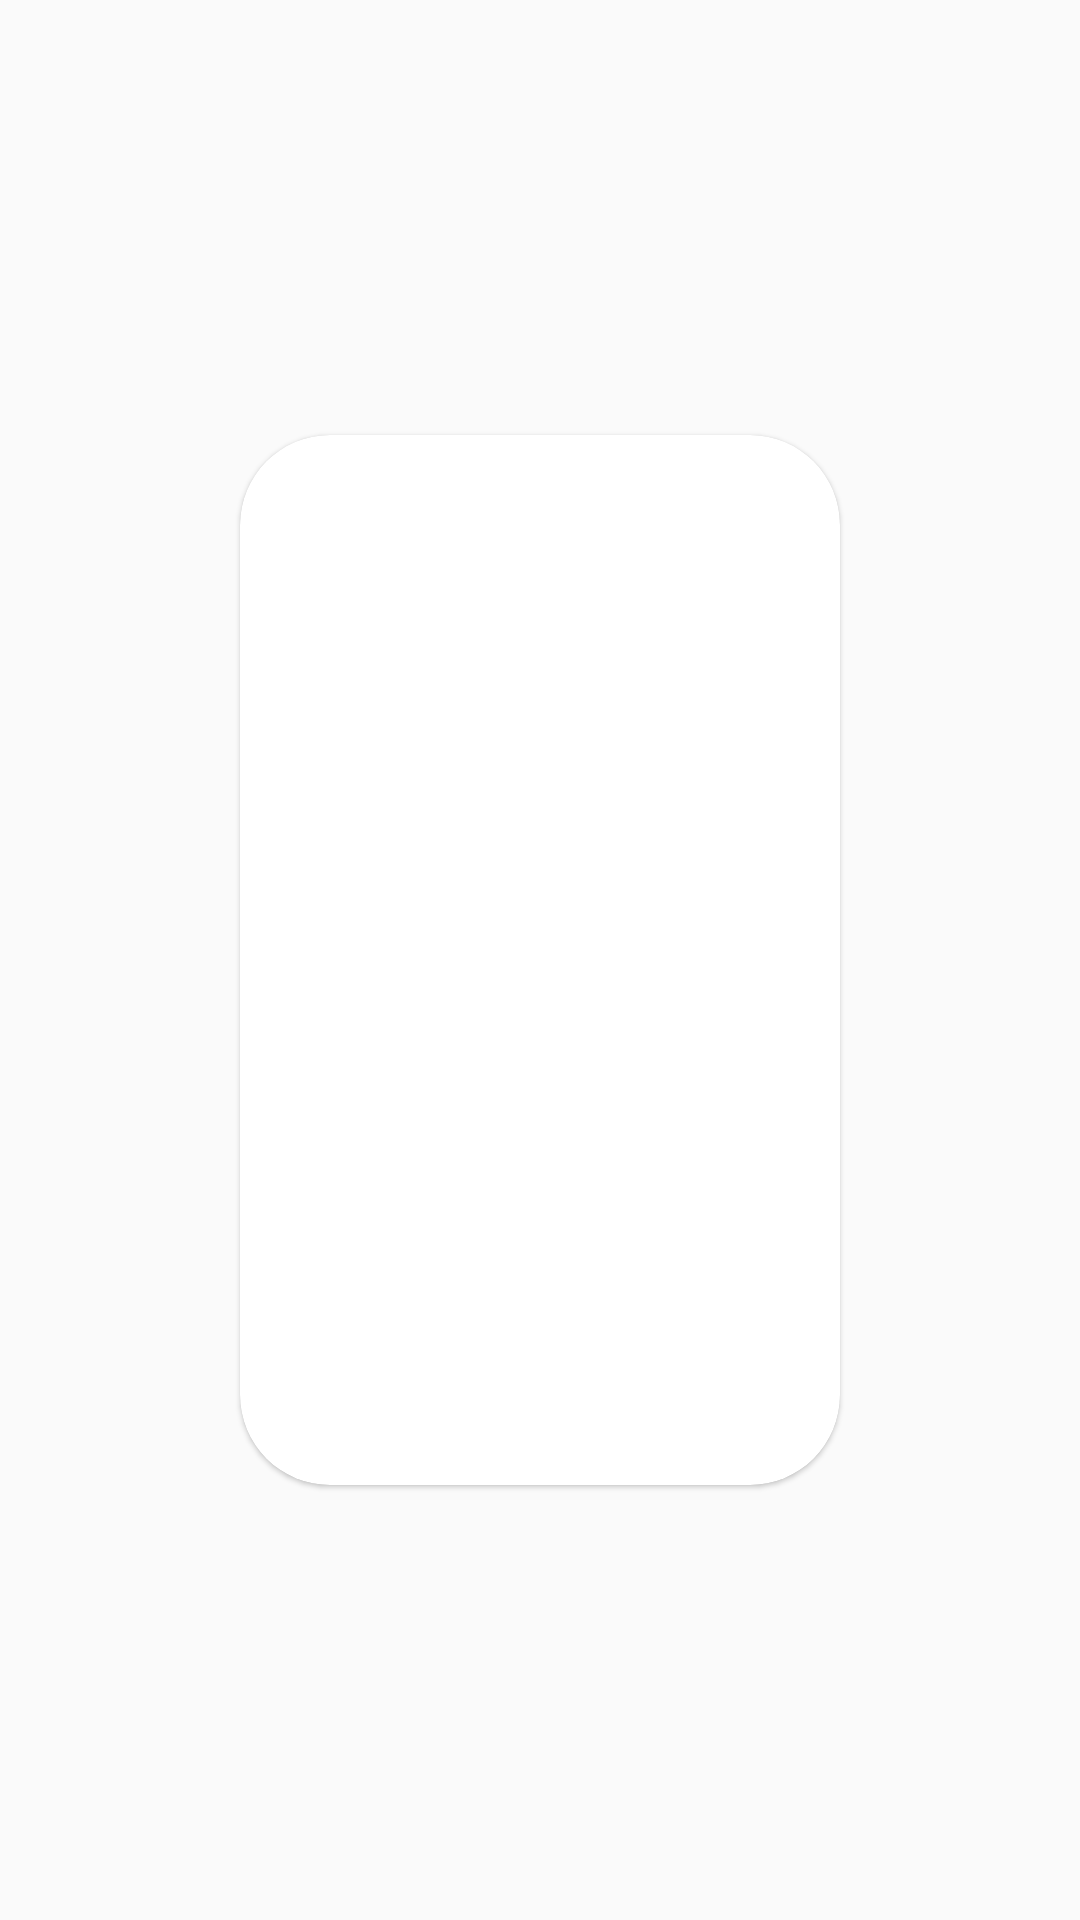

Reconstruct the res/layout file that produces this screen, plus the resources it refers to.
<!-- AndroidManifest.xml: application theme Theme.BookReader -->
<!-- res/layout/pager_book.xml -->
<?xml version="1.0" encoding="utf-8"?>
<layout xmlns:android="http://schemas.android.com/apk/res/android"
    xmlns:app="http://schemas.android.com/apk/res-auto">

    <data>

        <variable
            name="book"
            type="com.example.bookreader.data.models.LocalBook" />
    </data>

    <androidx.constraintlayout.widget.ConstraintLayout
        android:layout_width="match_parent"
        android:layout_height="match_parent">

        <com.google.android.material.card.MaterialCardView

            android:id="@+id/recListBook"
            android:layout_width="wrap_content"
            android:layout_height="wrap_content"
            android:layout_margin="@dimen/margin_12"
            android:elevation="@dimen/elevation_25"
            app:cardCornerRadius="@dimen/radius_30"
            app:layout_constraintBottom_toBottomOf="parent"
            app:layout_constraintEnd_toEndOf="parent"
            app:layout_constraintStart_toStartOf="parent"
            app:layout_constraintTop_toTopOf="parent">

            <androidx.constraintlayout.widget.ConstraintLayout
                android:layout_width="wrap_content"
                android:layout_height="wrap_content">

                <ImageView
                    app:layout_constraintStart_toStartOf="parent"
                    app:layout_constraintTop_toTopOf="parent"
                    app:layout_constraintBottom_toBottomOf="parent"
                    app:layout_constraintEnd_toEndOf="parent"
                    android:id="@+id/pagerIG"
                    android:layout_width="@dimen/width_200dp"
                    android:layout_height="@dimen/height_350"
                    android:contentDescription="@string/cover"
                    android:scaleType="centerCrop" />

                <TextView
                    app:layout_constraintStart_toStartOf="parent"
                    app:layout_constraintTop_toTopOf="parent"
                    app:layout_constraintBottom_toBottomOf="parent"
                    app:layout_constraintEnd_toEndOf="parent"
                    android:id="@+id/pagerTV"
                    android:layout_width="@dimen/width_200dp"
                    android:layout_height="@dimen/match_constraints"
                    android:background="@color/dimmed"
                    android:maxLines="20"
                    android:ellipsize="end"
                    android:maxHeight="@dimen/height_350"
                    android:padding="@dimen/padding_16"
                    android:scrollbars="vertical"
                    android:textSize="@dimen/text_20"
                    android:text="@{book.description}"
                    android:textColor="@color/tertiary_text"
                    android:visibility="gone" />
            </androidx.constraintlayout.widget.ConstraintLayout>
        </com.google.android.material.card.MaterialCardView>
        <ImageButton
            android:id="@+id/infoButton"
            android:contentDescription="@string/details"
            android:layout_width="30dp"
            android:layout_height="30dp"
            android:background="@drawable/info"
            android:backgroundTint="@color/main_text"
            app:layout_constraintStart_toEndOf="@id/recListBook"
            app:layout_constraintBottom_toBottomOf="@id/recListBook"
            android:layout_margin="@dimen/margin_12"/>
    </androidx.constraintlayout.widget.ConstraintLayout>
</layout>
<!-- resources referenced by this layout -->
<resources>
  <color name="dimmed">#80000000</color>
  <color name="main_text">#000000</color>
  <color name="tertiary_text">#FFFFFF</color>
  <dimen name="elevation_25">25dp</dimen>
  <dimen name="height_350">350dp</dimen>
  <dimen name="margin_12">12dp</dimen>
  <dimen name="match_constraints">0dp</dimen>
  <dimen name="padding_16">16dp</dimen>
  <dimen name="radius_30">30dp</dimen>
  <dimen name="text_20">20sp</dimen>
  <dimen name="width_200dp">200dp</dimen>
  <string name="cover">cover</string>
  <string name="details">view book details</string>
  <style name="Theme.BookReader" parent="Theme.MaterialComponents.DayNight.NoActionBar.Bridge">
          <item name="android:statusBarColor">@color/primary_color</item>
          <item name="android:windowLightStatusBar">true</item>
          <item name="colorAccent">@color/secondary_color</item>
          <item name="colorControlNormal">@color/black</item>
          <item name="colorControlActivated">@color/black</item>
  
      </style>
  <color name="primary_color">#F8DCC7</color>
  <color name="secondary_color">#6E7B8E</color>
  <color name="black">#FF000000</color>
</resources>
